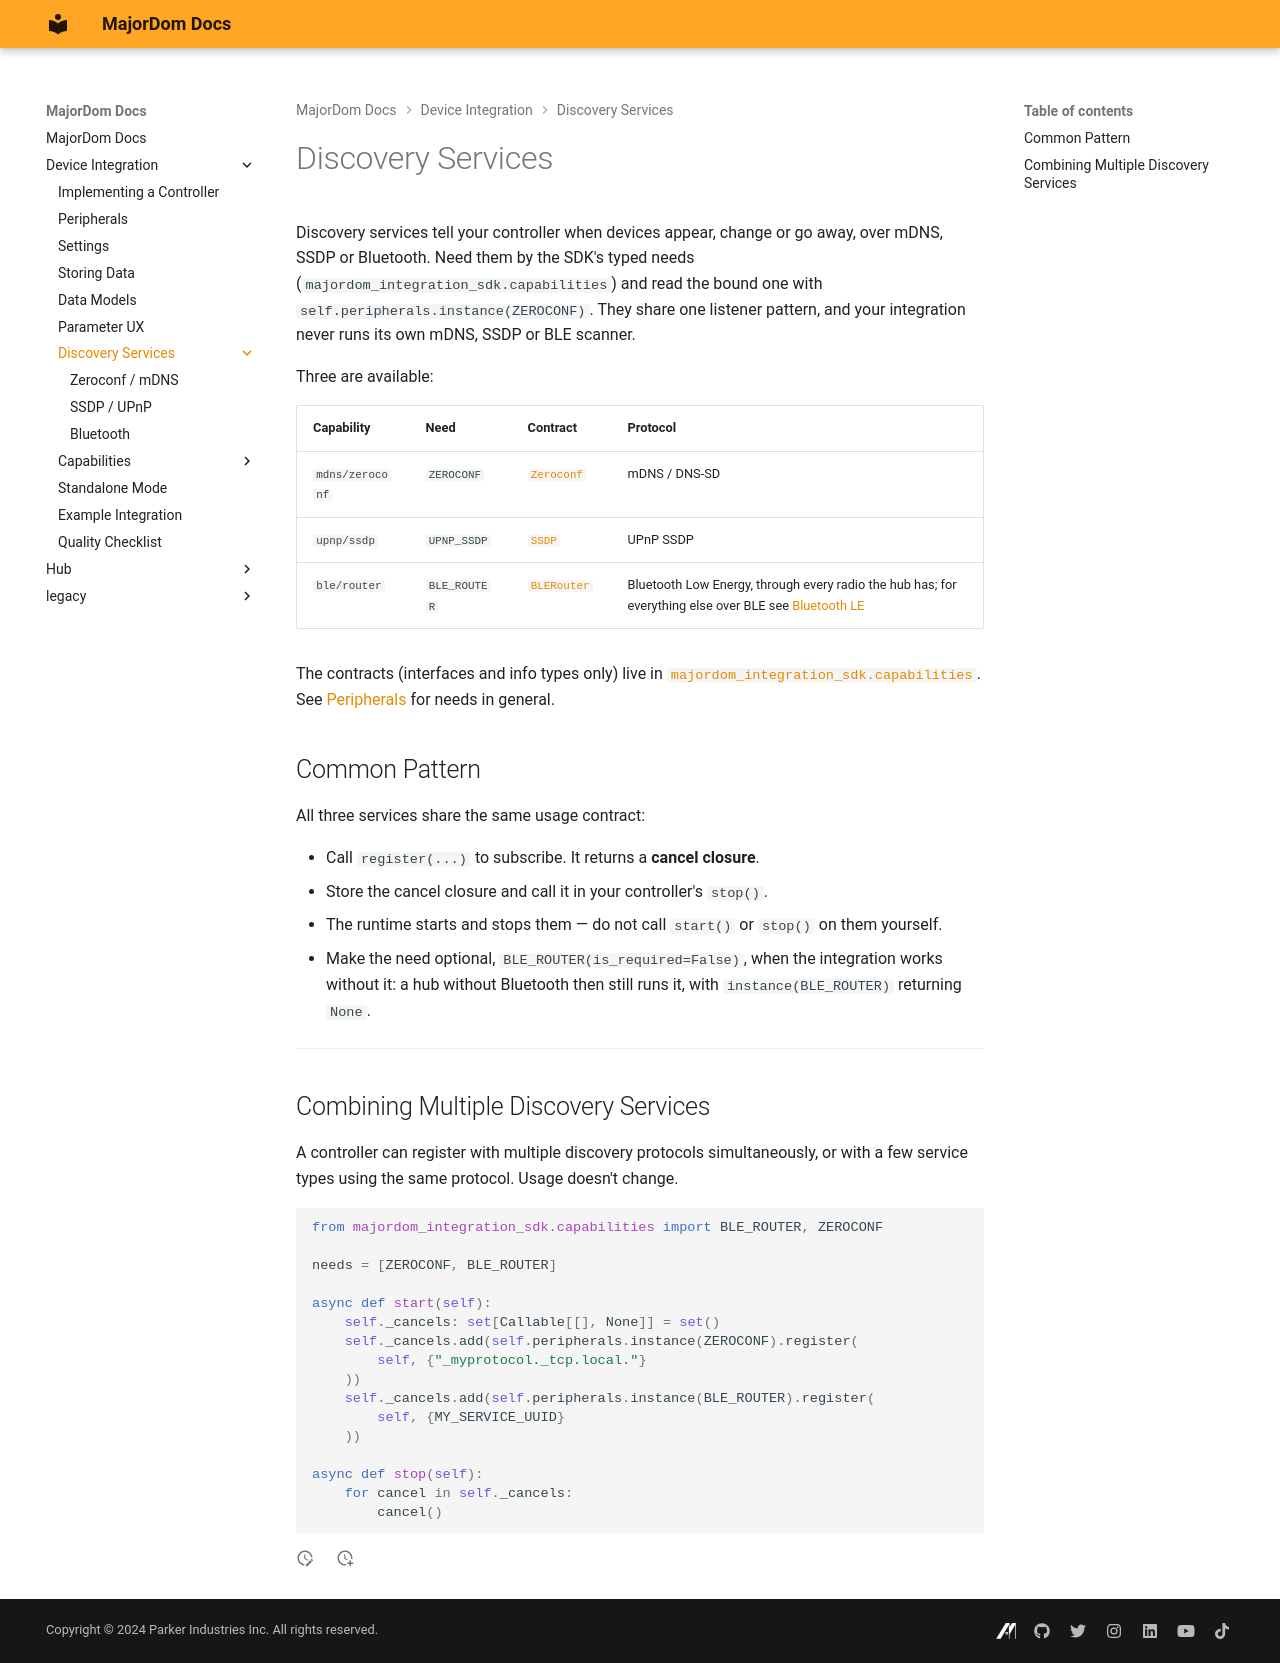

repository: MajorDom-Systems/docs · page: integrations/discovery/index.html · generator: mkdocs

# Discovery Services

Discovery services tell your controller when devices appear, change or go away, over mDNS, SSDP or Bluetooth. Need them by the SDK's typed needs (`majordom_integration_sdk.capabilities`) and read the bound one with `self.peripherals.instance(ZEROCONF)`. They share one listener pattern, and your integration never runs its own mDNS, SSDP or BLE scanner.

Three are available:

| Capability | Need | Contract | Protocol |
|---|---|---|---|
| `mdns/zeroconf` | `ZEROCONF` | [`Zeroconf`](zeroconf.md) | mDNS / DNS-SD |
| `upnp/ssdp` | `UPNP_SSDP` | [`SSDP`](ssdp.md) | UPnP SSDP |
| `ble/router` | `BLE_ROUTER` | [`BLERouter`](ble.md) | Bluetooth Low Energy, through every radio the hub has; for everything else over BLE see [Bluetooth LE](../capabilities/ble.md) |

The contracts (interfaces and info types only) live in [`majordom_integration_sdk.capabilities`](https://github.com/MajorDom-Systems/integration-sdk/tree/develop/majordom_integration_sdk/capabilities). See [Peripherals](../peripherals.md) for needs in general.

## Common Pattern

All three services share the same usage contract:

- Call `register(...)` to subscribe. It returns a **cancel closure**.
- Store the cancel closure and call it in your controller's `stop()`.
- The runtime starts and stops them — do not call `start()` or `stop()` on them yourself.
- Make the need optional, `BLE_ROUTER(is_required=False)`, when the integration works without it: a hub without Bluetooth then still runs it, with `instance(BLE_ROUTER)` returning `None`.


---

## Combining Multiple Discovery Services

A controller can register with multiple discovery protocols simultaneously, or with a few service types using the same protocol. Usage doesn't change.

```python
from majordom_integration_sdk.capabilities import BLE_ROUTER, ZEROCONF

needs = [ZEROCONF, BLE_ROUTER]

async def start(self):
    self._cancels: set[Callable[[], None]] = set()
    self._cancels.add(self.peripherals.instance(ZEROCONF).register(
        self, {"_myprotocol._tcp.local."}
    ))
    self._cancels.add(self.peripherals.instance(BLE_ROUTER).register(
        self, {MY_SERVICE_UUID}
    ))

async def stop(self):
    for cancel in self._cancels:
        cancel()
```
